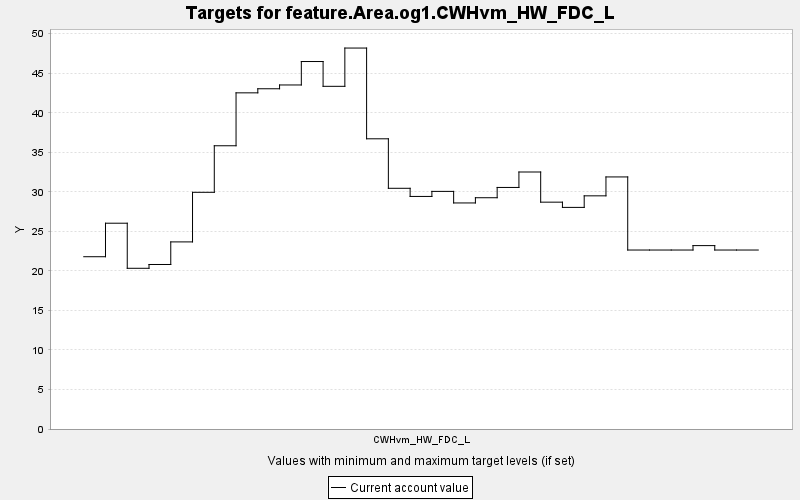

Data behind this chart, as committed beside it:
TARGET, PERIOD, YEAR, PERIODWIDTH, MINIMUM, MAXIMUM, MINWEIGHT, MAXWEIGHT, CURRENT, SUMMARY
feature.Area.og1.CWHvm_HW_FDC_L, 0, 0, 10.0, 0.0, 10000, 1.0, 1.0, 21.79, 0.0
feature.Area.og1.CWHvm_HW_FDC_L, 1, 10, 10.0, 0.0, 10000, 1.0, 1.0, 26.03, 0.0
feature.Area.og1.CWHvm_HW_FDC_L, 2, 20, 10.0, 0.0, 10000, 1.0, 1.0, 20.33, 0.0
feature.Area.og1.CWHvm_HW_FDC_L, 3, 30, 10.0, 0.0, 10000, 1.0, 1.0, 20.81, 0.0
feature.Area.og1.CWHvm_HW_FDC_L, 4, 40, 10.0, 0.0, 10000, 1.0, 1.0, 23.67, 0.0
feature.Area.og1.CWHvm_HW_FDC_L, 5, 50, 10.0, 0.0, 10000, 1.0, 1.0, 29.94, 0.0
feature.Area.og1.CWHvm_HW_FDC_L, 6, 60, 10.0, 0.0, 10000, 1.0, 1.0, 35.83, 0.0
feature.Area.og1.CWHvm_HW_FDC_L, 7, 70, 10.0, 0.0, 10000, 1.0, 1.0, 42.52, 0.0
feature.Area.og1.CWHvm_HW_FDC_L, 8, 80, 10.0, 0.0, 10000, 1.0, 1.0, 43.04, 0.0
feature.Area.og1.CWHvm_HW_FDC_L, 9, 90, 10.0, 0.0, 10000, 1.0, 1.0, 43.52, 0.0
feature.Area.og1.CWHvm_HW_FDC_L, 10, 100, 10.0, 0.0, 10000, 1.0, 1.0, 46.48, 0.0
feature.Area.og1.CWHvm_HW_FDC_L, 11, 110, 10.0, 0.0, 10000, 1.0, 1.0, 43.35, 0.0
feature.Area.og1.CWHvm_HW_FDC_L, 12, 120, 10.0, 0.0, 10000, 1.0, 1.0, 48.19, 0.0
feature.Area.og1.CWHvm_HW_FDC_L, 13, 130, 10.0, 0.0, 10000, 1.0, 1.0, 36.71, 0.0
feature.Area.og1.CWHvm_HW_FDC_L, 14, 140, 10.0, 0.0, 10000, 1.0, 1.0, 30.45, 0.0
feature.Area.og1.CWHvm_HW_FDC_L, 15, 150, 10.0, 0.0, 10000, 1.0, 1.0, 29.42, 0.0
feature.Area.og1.CWHvm_HW_FDC_L, 16, 160, 10.0, 0.0, 10000, 1.0, 1.0, 30.06, 0.0
feature.Area.og1.CWHvm_HW_FDC_L, 17, 170, 10.0, 0.0, 10000, 1.0, 1.0, 28.59, 0.0
feature.Area.og1.CWHvm_HW_FDC_L, 18, 180, 10.0, 0.0, 10000, 1.0, 1.0, 29.25, 0.0
feature.Area.og1.CWHvm_HW_FDC_L, 19, 190, 10.0, 0.0, 10000, 1.0, 1.0, 30.56, 0.0
feature.Area.og1.CWHvm_HW_FDC_L, 20, 200, 10.0, 0.0, 10000, 1.0, 1.0, 32.51, 0.0
feature.Area.og1.CWHvm_HW_FDC_L, 21, 210, 10.0, 0.0, 10000, 1.0, 1.0, 28.69, 0.0
feature.Area.og1.CWHvm_HW_FDC_L, 22, 220, 10.0, 0.0, 10000, 1.0, 1.0, 28.03, 0.0
feature.Area.og1.CWHvm_HW_FDC_L, 23, 230, 10.0, 0.0, 10000, 1.0, 1.0, 29.49, 0.0
feature.Area.og1.CWHvm_HW_FDC_L, 24, 240, 10.0, 0.0, 10000, 1.0, 1.0, 31.89, 0.0
feature.Area.og1.CWHvm_HW_FDC_L, 25, 250, 10.0, 0.0, 10000, 1.0, 1.0, 22.64, 0.0
feature.Area.og1.CWHvm_HW_FDC_L, 26, 260, 10.0, 0.0, 10000, 1.0, 1.0, 22.64, 0.0
feature.Area.og1.CWHvm_HW_FDC_L, 27, 270, 10.0, 0.0, 10000, 1.0, 1.0, 22.64, 0.0
feature.Area.og1.CWHvm_HW_FDC_L, 28, 280, 10.0, 0.0, 10000, 1.0, 1.0, 23.2, 0.0
feature.Area.og1.CWHvm_HW_FDC_L, 29, 290, 10.0, 0.0, 10000, 1.0, 1.0, 22.64, 0.0
feature.Area.og1.CWHvm_HW_FDC_L, 30, 300, 10.0, 0.0, 10000, 1.0, 1.0, 22.64, 0.0
